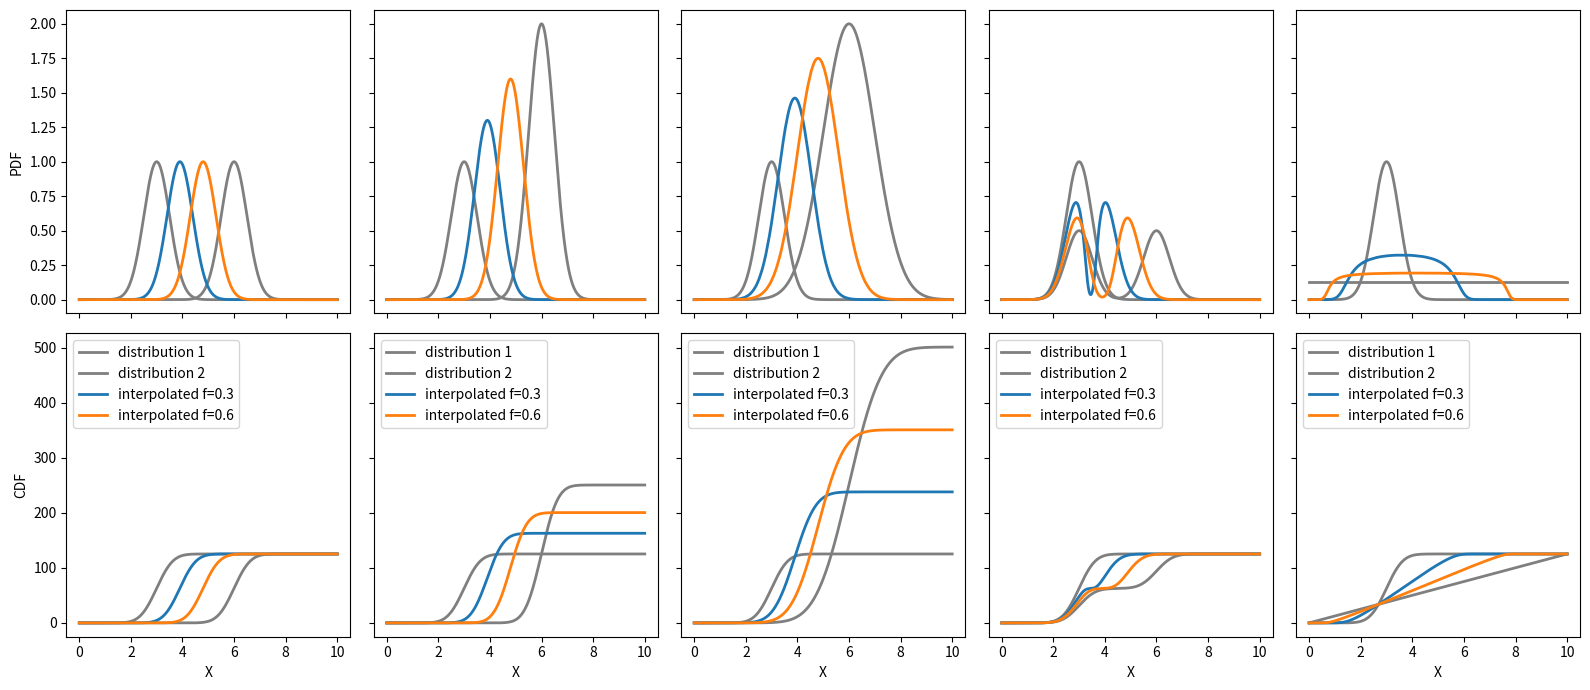

Recreate this plot in Python.
from collections.abc import Iterable
from typing import Union

import matplotlib.pyplot as plt
import numpy as np


def gaussian1d(x, a=1.0, b=0.0, c=1.0):
    return a * np.exp(-0.5 * ((x - b) / c) ** 2)


def interpolate_distribution(
    p1: np.ndarray, p2: np.ndarray, f: Union[float, np.ndarray] = 0.5
):
    # construct x coordinates
    n_element = len(p1)
    x = np.arange(n_element, dtype=float)

    # normalize PDFs
    p1_sum = np.sum(p1)
    p2_sum = np.sum(p2)
    p1_norm = p1 / p1_sum
    p2_norm = p2 / p2_sum

    # PDF -> CDF
    c1 = np.cumsum(p1_norm)  # 1x
    c2 = np.cumsum(p2_norm)  # 1x

    # stack CDF1 and CDF2
    c_12 = np.sort(np.hstack((c1, c2)))  # 2x
    x_1to12 = np.interp(c_12, c1, x)  # 2x
    x_2to12 = np.interp(c_12, c2, x)  # 2x

    if not isinstance(f, Iterable):
        x_interp = x_2to12 * f + x_1to12 * (1.0 - f)  # 2x, interpolated x
        c_interp = np.interp(x, x_interp, c_12)  # 1x, interpolated cdf
        p_interp = (p2_sum * f + p1_sum * (1.0 - f)) * np.hstack(
            (c_interp[0], np.diff(c_interp))
        )
        return p_interp

    else:
        p_interp = np.zeros((len(f), n_element))
        for i, _f in enumerate(f):
            x_interp = x_2to12 * _f + x_1to12 * (1.0 - _f)  # 2x, interpolated x
            c_interp = np.interp(x, x_interp, c_12)  # 1x, interpolated cdf
            p_interp[i] = (p2_sum * _f + p1_sum * (1.0 - _f)) * np.hstack(
                (c_interp[0], np.diff(c_interp))
            )
        return p_interp


def plot_demo(ax_pdf, ax_cdf, xx, p0, p1):
    ax_pdf.plot(xx, p0, "-", c="tab:gray", lw=2, label="distribution 1")
    ax_pdf.plot(xx, p1, "-", c="tab:gray", lw=2, label="distribution 2")
    ax_pdf.plot(
        xx,
        interpolate_distribution(p0, p1, f=0.3),
        "-",
        lw=2,
        label="interpolated f=0.3",
    )
    ax_pdf.plot(
        xx,
        interpolate_distribution(p0, p1, f=0.6),
        "-",
        lw=2,
        label="interpolated f=0.6",
    )
    # ax_pdf.legend(loc="upper left", fontsize=10)

    ax_cdf.plot(xx, np.cumsum(p0), "-", c="tab:gray", lw=2, label="distribution 1")
    ax_cdf.plot(xx, np.cumsum(p1), "-", c="tab:gray", lw=2, label="distribution 2")
    ax_cdf.plot(
        xx,
        np.cumsum(interpolate_distribution(p0, p1, f=0.3)),
        "-",
        lw=2,
        label="interpolated f=0.3",
    )
    ax_cdf.plot(
        xx,
        np.cumsum(interpolate_distribution(p0, p1, f=0.6)),
        "-",
        lw=2,
        label="interpolated f=0.6",
    )
    ax_cdf.legend(loc="upper left")


if __name__ == "__main__":
    xx = np.linspace(0, 10, 1000)
    p0 = gaussian1d(xx, a=1, b=3, c=0.5)
    p1 = gaussian1d(xx, a=1, b=6, c=0.5)
    p2 = gaussian1d(xx, a=2, b=6, c=0.5)
    p3 = gaussian1d(xx, a=2, b=6, c=1)
    p4 = 0.5 * (p0 + p1)
    p5 = np.ones_like(p0) * np.mean(p0)

    fig, axs = plt.subplots(2, 5, figsize=(16, 7), sharex="all", sharey="row")
    plot_demo(axs[0, 0], axs[1, 0], xx, p0, p1)
    plot_demo(axs[0, 1], axs[1, 1], xx, p0, p2)
    plot_demo(axs[0, 2], axs[1, 2], xx, p0, p3)
    plot_demo(axs[0, 3], axs[1, 3], xx, p0, p4)
    plot_demo(axs[0, 4], axs[1, 4], xx, p0, p5)

    for i in range(5):
        axs[1, i].set_xlabel("X")
    axs[0, 0].set_ylabel("PDF")
    axs[1, 0].set_ylabel("CDF")
    fig.tight_layout()
